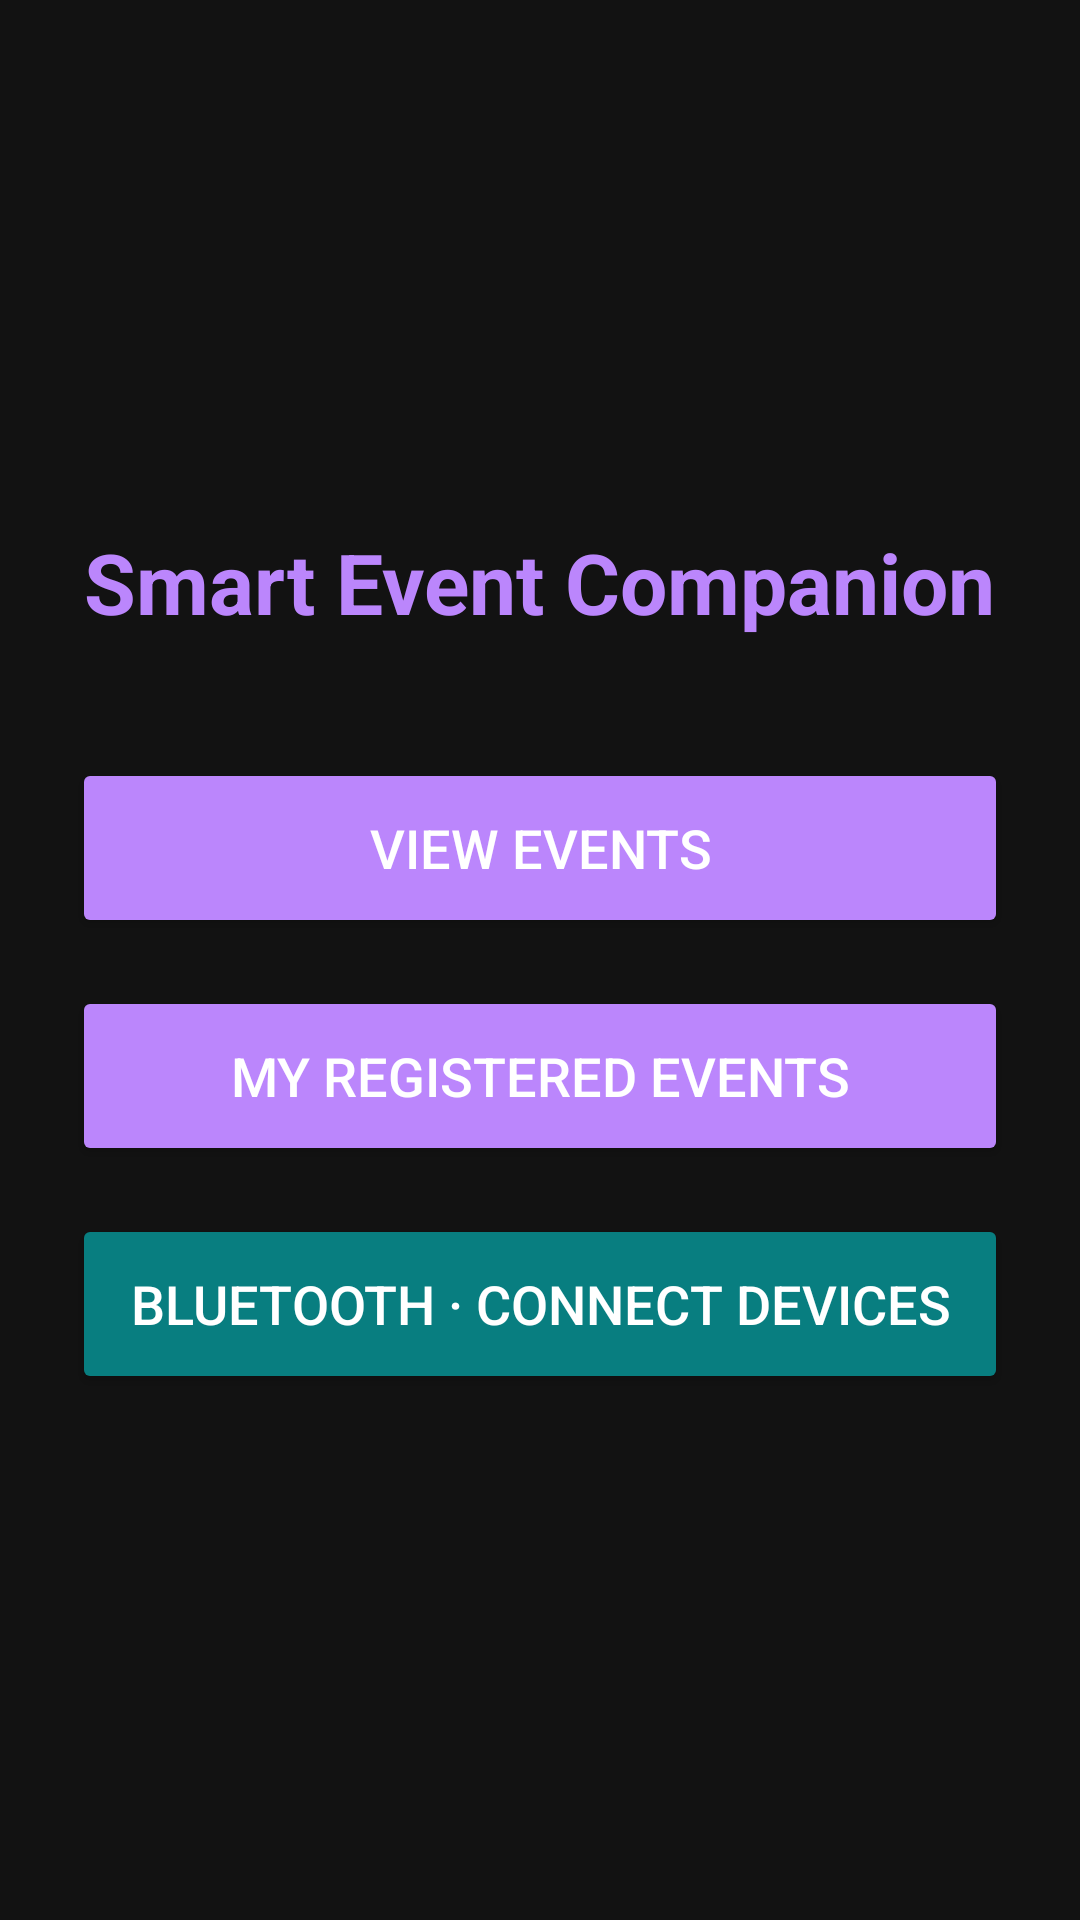

Write the Android layout XML for this screen, with the resource values it uses.
<!-- AndroidManifest.xml: application theme Theme.AppCompat.DayNight.DarkActionBar -->
<!-- res/layout/activity_main.xml -->
<?xml version="1.0" encoding="utf-8"?>
<LinearLayout xmlns:android="http://schemas.android.com/apk/res/android"
    android:layout_width="match_parent"
    android:layout_height="match_parent"
    android:orientation="vertical"
    android:gravity="center"
    android:background="@color/black_bg"
    android:padding="24dp">

    <TextView
        android:layout_width="wrap_content"
        android:layout_height="wrap_content"
        android:text="Smart Event Companion"
        android:textSize="28sp"
        android:textStyle="bold"
        android:textColor="@color/primary_purple"
        android:layout_marginBottom="40dp"/>

    <Button
        android:id="@+id/btnViewEvents"
        android:layout_width="match_parent"
        android:layout_height="60dp"
        android:text="View Events"
        android:textSize="18sp"
        android:backgroundTint="@color/primary_purple"
        android:textColor="@color/text_white"
        android:layout_marginBottom="16dp"/>

    <Button
        android:id="@+id/btnRegisteredEvents"
        android:layout_width="match_parent"
        android:layout_height="60dp"
        android:text="My Registered Events"
        android:textSize="18sp"
        android:backgroundTint="@color/primary_purple"
        android:textColor="@color/text_white"/>

    <Button
        android:id="@+id/btnBluetooth"
        android:layout_width="match_parent"
        android:layout_height="60dp"
        android:text="Bluetooth · Connect devices"
        android:textSize="18sp"
        android:backgroundTint="#087E80"
        android:textColor="#FFFFFF"
        android:layout_marginTop="16dp"/>
</LinearLayout>
<!-- resources referenced by this layout -->
<resources>
  <color name="black_bg">#121212</color>
  <color name="primary_purple">#BB86FC</color>
  <color name="text_white">#FFFFFF</color>
</resources>
